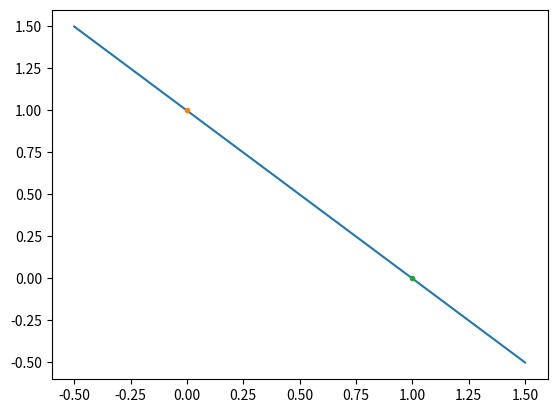

Here is the Python script that generated this plot:
# Copyright (c) Microsoft. All rights reserved.
# Licensed under the MIT license. See LICENSE file in the project root for full license information.

import numpy as np
import matplotlib.pyplot as plt

# x=0,y=1; x=1,y=0
def ReadData():
    X = np.array([0,1]).reshape(1,2)
    Y = np.array([1,0]).reshape(1,2)
    return X,Y

def ForwardCalculation(w,b,x):
    z = w * x + b
    return z

def BackPropagation(x,y,z):
    dZ = z - y
    dB = dZ
    dW = dZ * x
    return dW, dB

def UpdateWeights(w, b, dW, dB, eta):
    w = w - eta*dW
    b = b - eta*dB
    return w,b

def CheckLoss(w, b, X, Y, count):
    Z = w * X + b
    LOSS = (Z - Y)**2
    loss = LOSS.sum()/count/2
    return loss

def Test(w,b):
    z1 = ForwardCalculation(w, b, 0)
    z2 = ForwardCalculation(w, b, 1)
    print (z1,z2)
    if np.abs(z1-1) < 0.001 and np.abs(z2-0)<0.001:
        return True
    return False

def ShowResult(w,b):
    x = [-0.5,0,1,1.5]
    y = ForwardCalculation(w,b,x)
    plt.plot(x,y)
    plt.plot(0,1,'.')
    plt.plot(1,0,'.')
    plt.show()

if __name__ == '__main__':
    # initialize_data
    eta = 0.1
    # set w,b=0, you can set to others values to have a try
    #w, b = np.random.random(),np.random.random()
    w, b = 0, 0
    eps = 1e-10
    max_epoch = 1000
    # calculate loss to decide the stop condition
    loss = 1
    # create mock up data
    X, Y = ReadData()
    # count of samples
    num_features = X.shape[0]
    num_example = X.shape[1]

    for epoch in range(max_epoch):
        for i in range(num_example):
            # get x and y value for one sample
            x = X[:,i]
            y = Y[:,i]
            # get z from x,y
            z = ForwardCalculation(w, b, x)
            # calculate gradient of w and b
            dW, dB = BackPropagation(x, y, z)
            # update w,b
            w, b = UpdateWeights(w, b, dW, dB, eta)
            # calculate loss for this batch
            loss = CheckLoss(w,b,X,Y,num_example)
            print(epoch,i,loss,w,b)

        if loss < eps:
            break

    print("w=%f,b=%f" %(w,b))

    # test
    print(Test(w,b))

    ShowResult(w,b)
